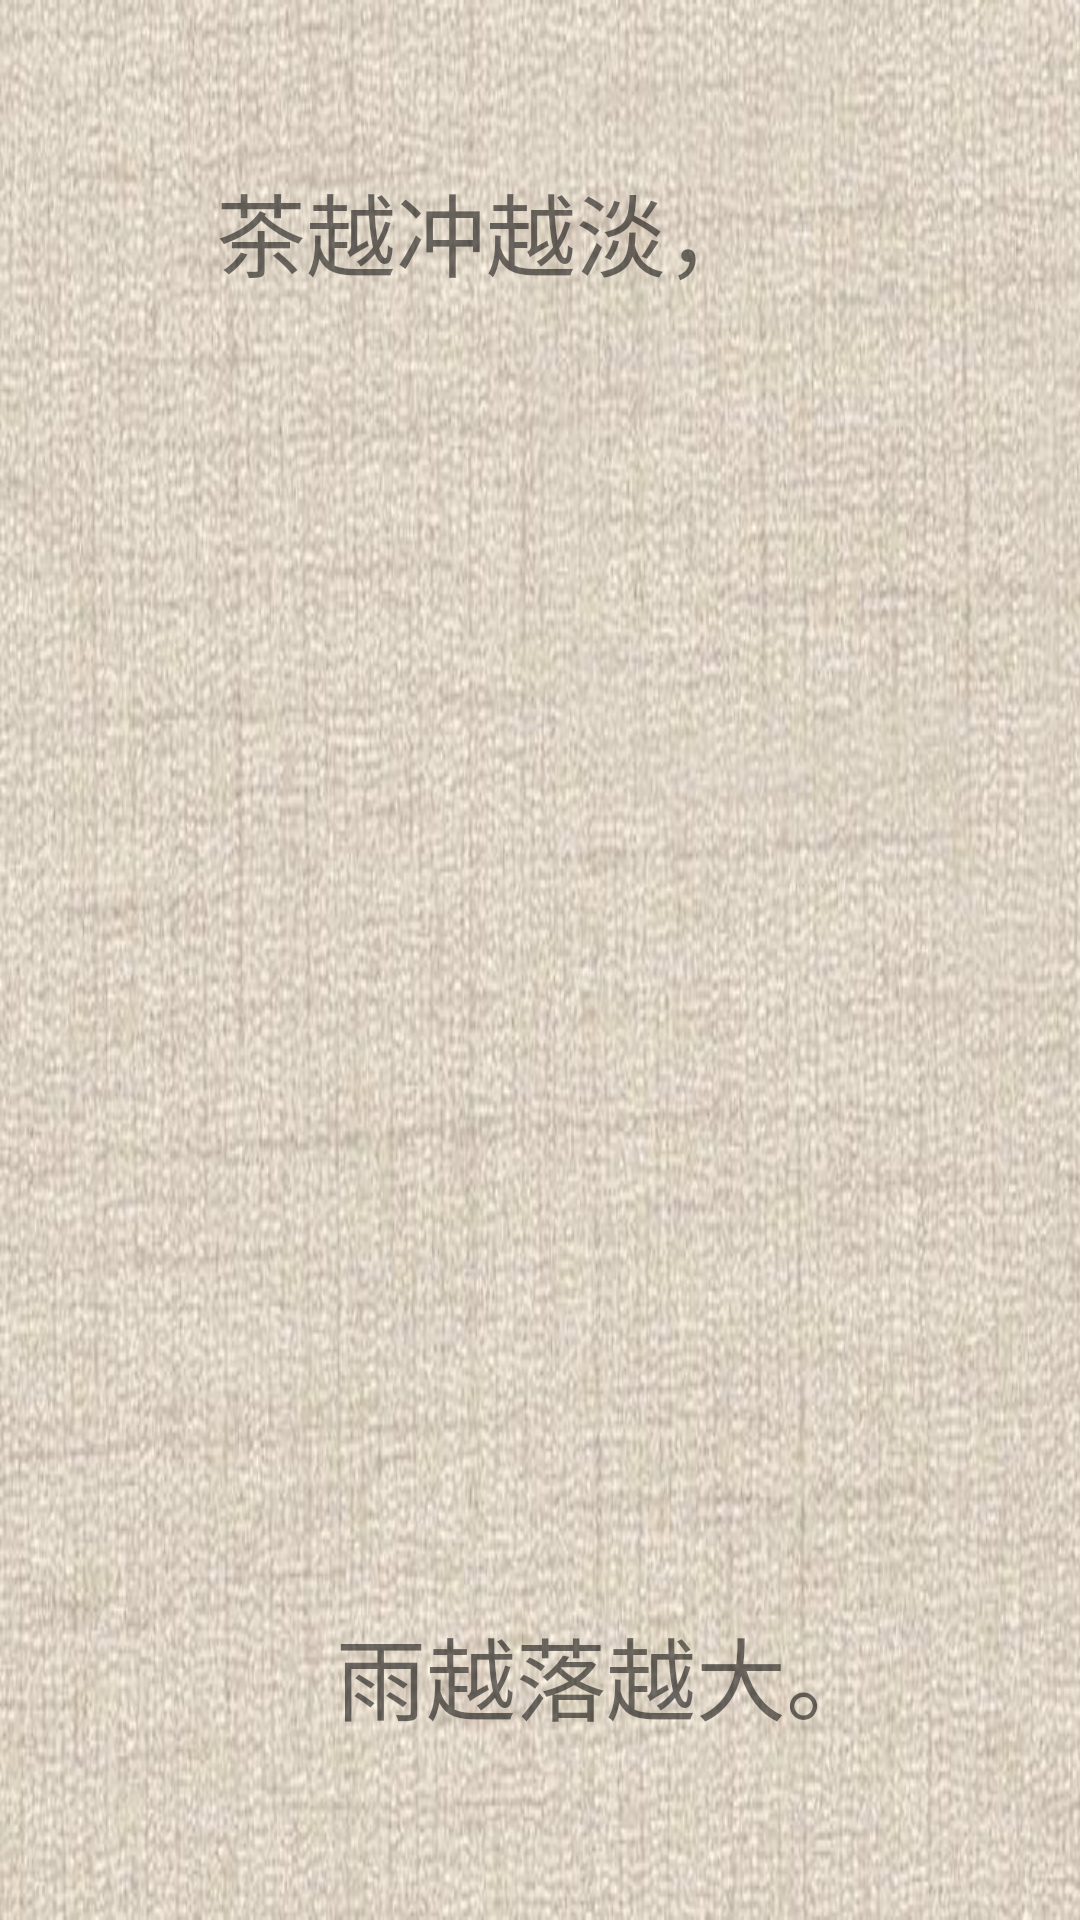

Reconstruct the res/layout file that produces this screen, plus the resources it refers to.
<!-- AndroidManifest.xml: application theme AppTheme -->
<!-- res/layout/drawer_head.xml -->
<?xml version="1.0" encoding="utf-8"?>
<RelativeLayout xmlns:android="http://schemas.android.com/apk/res/android"
    android:layout_width="match_parent"
    android:layout_height="200dp"
    android:background="@drawable/background_cream"
    android:padding="10dp">

    <ImageView
        android:layout_width="36dp"
        android:layout_height="36dp"
        android:layout_alignParentStart="true"
        android:layout_marginStart="27dp"
        android:src="@drawable/ic_left_quotation" />

    <TextView
        android:id="@+id/quote_1"
        android:layout_width="wrap_content"
        android:layout_height="wrap_content"
        android:layout_alignParentStart="true"
        android:layout_marginStart="62dp"
        android:layout_marginTop="45dp"
        android:text="茶越冲越淡，"
        android:textSize="30sp" />

    <TextView
        android:id="@+id/quote_2"
        android:layout_width="wrap_content"
        android:layout_height="wrap_content"
        android:layout_alignParentBottom="true"
        android:layout_alignParentEnd="true"
        android:layout_marginBottom="50dp"
        android:layout_marginEnd="58dp"
        android:text="雨越落越大。"
        android:textSize="30sp" />

    <ImageView
        android:layout_width="36dp"
        android:layout_height="36dp"
        android:layout_alignParentBottom="true"

        android:layout_alignParentEnd="true"

        android:layout_marginBottom="15dp"
        android:layout_marginEnd="43dp"
        android:src="@drawable/ic_right_quotation" />


</RelativeLayout>
<!-- resources referenced by this layout -->
<resources>
  <!-- drawable background_cream: jpg bitmap (drawable-xxxhdpi, 72379 bytes) -->
  <style name="AppTheme" parent="Theme.AppCompat.Light.NoActionBar">
          
          <item name="colorPrimary">@color/colorPrimary</item>
          <item name="colorPrimaryDark">@color/colorPrimaryDark</item>
          <item name="colorAccent">@color/colorAccent</item>
      </style>
  <color name="colorPrimary">#3F51B5</color>
  <color name="colorPrimaryDark">#B4A582</color>
  <color name="colorAccent">#FF4081</color>
</resources>
